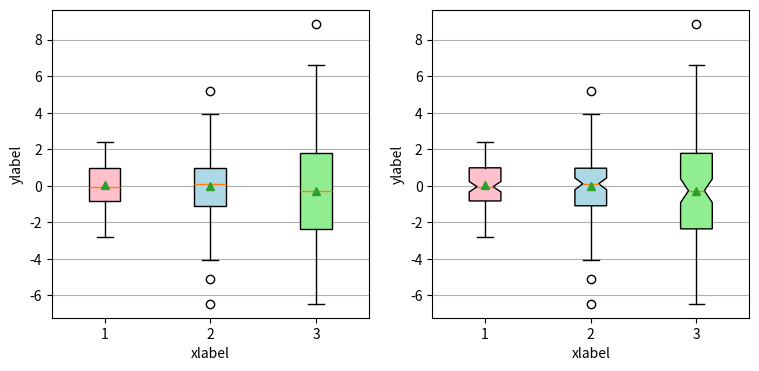

Source code (Python): (Note: this script raises an exception after producing the figure.)
"""
=================================
Box plots with custom fill colors
=================================

This plot illustrates how to create two types of box plots
(rectangular and notched), and how to fill them with custom
colors.
"""

import matplotlib.pyplot as plt
import numpy as np

# Random test data
np.random.seed(123)
all_data = [np.random.normal(0, std, 100) for std in range(1, 4)]

fig, axes = plt.subplots(nrows=1, ncols=2, figsize=(9, 4))

# rectangular box plot
bplot1 = axes[0].boxplot(all_data,
                         vert=True,
                         showmeans=True,
                         patch_artist=True)

# notch shape box plot
bplot2 = axes[1].boxplot(all_data,
                         notch=True,
                         showmeans=True,
                         vert=True,
                         patch_artist=True)

# fill with colors
colors = ['pink', 'lightblue', 'lightgreen']
for bplot in (bplot1, bplot2):
    for patch, color in zip(bplot['boxes'], colors):
        patch.set_facecolor(color)

# adding horizontal grid lines
for ax in axes:
    ax.yaxis.grid(True)
    ax.set_xticks([y + 1 for y in range(len(all_data))], )
    ax.set_xlabel('xlabel')
    ax.set_ylabel('ylabel')

# add x-tick labels
plt.setp(axes, xticks=[y + 1 for y in range(len(all_data))],
         xticklabels=['x1', 'x2', 'x3', 'x4'])

plt.show()
